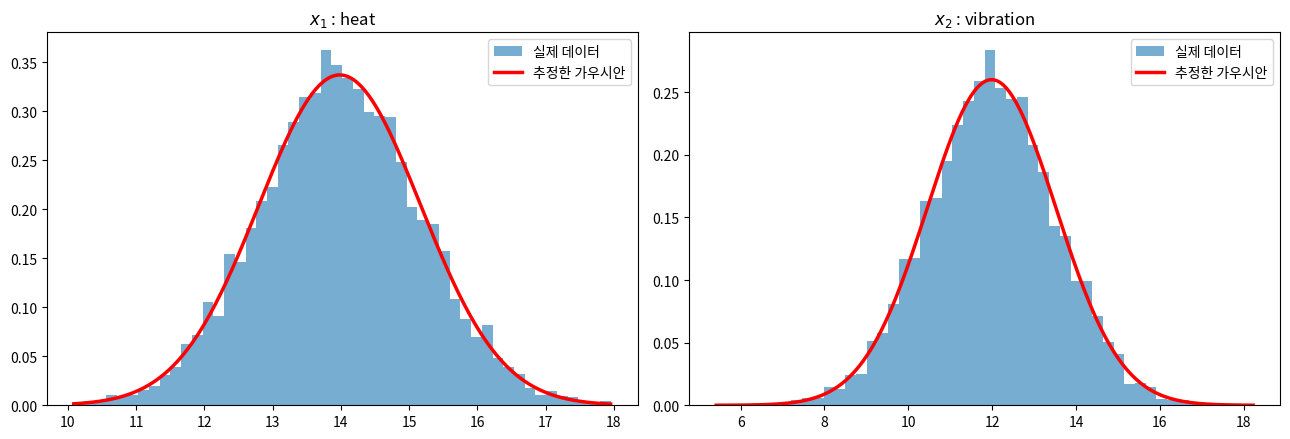

The matplotlib source for this figure:
import numpy as np
import matplotlib.pyplot as plt

def estimate_gaussian(X):
    """
    데이터로부터 μ와 σ²을 추정한다 (최대우도추정, MLE).

    비유:
    다트 자국 100개를 보고
    "이 사람은 어디를 겨눴고(μ), 손이 얼마나 떨렸나(σ)"를
    거꾸로 알아맞히는 작업입니다.

    X : (m, n) 배열 — 데이터 m개, 특성 n개
    반환 : mu (n,), sigma2 (n,)  ← 특성마다 하나씩
    """
    # axis=0 : '행 방향으로 내려가며' 계산 → 열(특성)별 값이 나옴
    #   axis=1 로 잘못 쓰면 '데이터 하나 안에서의 평균'이 되어 완전히 틀립니다!
    mu = X.mean(axis=0)

    # np.var 의 기본값은 ddof=0, 즉 1/m 로 나눕니다 → 강의 공식과 동일
    #   (ddof=1 로 주면 1/(m-1). 표본이 크면 차이가 거의 없습니다)
    sigma2 = X.var(axis=0)

    return mu, sigma2

def gaussian_pdf(x, mu, sigma2):
    """
    1차원 가우시안 확률밀도 p(x; μ, σ²) 을 계산한다.
        p(x) = 1/(√(2πσ²)) · exp( −(x−μ)² / (2σ²) )
    """
    # np.pi 는 원주율 π. np.sqrt 는 제곱근.
    # 앞부분(정규화 상수)과 뒷부분(지수)을 나눠 쓰면 읽기 쉽습니다.
    coef = 1.0 / np.sqrt(2 * np.pi * sigma2)
    exponent = -((x - mu) ** 2) / (2 * sigma2)
    return coef * np.exp(exponent)

# ── 앞 절에서 만든 정상 엔진 데이터 사용 ────────────────────
rng = np.random.default_rng(42)
good = rng.normal(loc=[14.0, 12.0], scale=[1.2, 1.5], size=(10000, 2))
X_train = good[:6000]        # 훈련에는 6,000개만 사용 (나머지는 CV/Test용)

mu, sigma2 = estimate_gaussian(X_train)
print("mu     =", mu.round(4))
print("sigma2 =", sigma2.round(4))
print("sigma  =", np.sqrt(sigma2).round(4))

# ── 히스토그램 위에 추정한 곡선을 겹쳐 그리기 ────────────────
# 이것이 "가정이 맞는지" 확인하는 가장 확실한 방법입니다.
fig, axes = plt.subplots(1, 2, figsize=(13, 4.5))
names = ['$x_1$ : heat', '$x_2$ : vibration']

for j in range(2):
    # density=True : 막대 높이를 '개수'가 아니라 '밀도'로 → 곡선과 축이 맞음
    axes[j].hist(X_train[:, j], bins=50, density=True,
                 alpha=0.6, color='tab:blue', label='실제 데이터')

    # linspace(시작, 끝, 개수) : 구간을 균등하게 쪼갠 배열 → 곡선을 부드럽게
    grid = np.linspace(X_train[:, j].min(), X_train[:, j].max(), 300)
    axes[j].plot(grid, gaussian_pdf(grid, mu[j], sigma2[j]),
                 'r-', linewidth=2.5, label='추정한 가우시안')

    axes[j].set_title(names[j])
    axes[j].legend()

plt.tight_layout()   # 그림들이 겹치지 않게 여백 자동 조정
plt.show()
